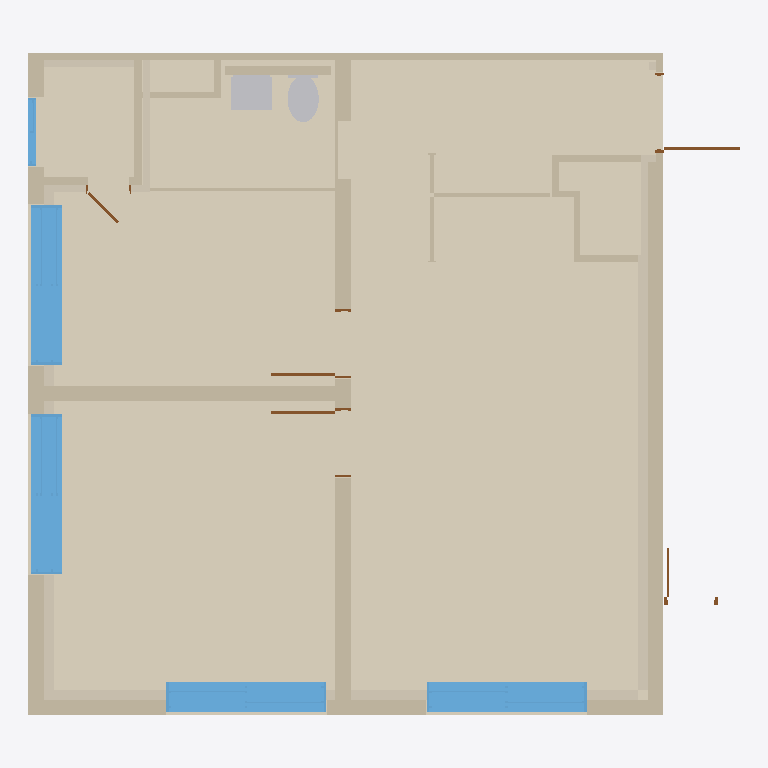
Plan cut of the same IFC building model at storey 'A32-65-U13' (level 0.00 m, cut at 1.40 m), seen from above with north up, elements coloured by IFC class: 15 walls (beige), 14 coverings (cream), 5 windows (light blue), 5 doors (brown), 3 other elements (light grey). Cut surfaces are drawn darker.
Extent 9.3 m × 8.7 m × 3.0 m (x, y, z). Storeys (1): A32-65-U13 at 0.00 m. Elements (54): 25 IfcWall, 14 IfcCovering, 5 IfcDoor, 5 IfcWindow, 2 IfcBuildingElementProxy, 2 IfcSanitaryTerminal, 1 IfcSlab.

HEADER;
FILE_DESCRIPTION(('ViewDefinition[DesignTransferView]'),'2;1');
FILE_NAME('/dev/null','2026-10-20T20:54:56+09:00',(''),(''),'IfcOpenShell 0.9.0','IfcOpenShell 0.9.0','Nobody');
FILE_SCHEMA(('IFC4'));
ENDSEC;
DATA;
#1=IFCPROJECT('1YcMi3fiXPXfh9o6ePmD4s',$,'A32-65-U13',$,$,$,$,(#10),#5);
#12=IFCSITE('2gtrVX0frVmBYfA_0hHrmt',$,'A32 source coordinate system',$,$,$,$,$,$,$,$,$,$,$);
#13=IFCBUILDING('0jLAVXSezQFRv0nXV6HJO_',$,'주거동 · 3층–옥탑지붕',$,$,$,$,$,$,$,$,$);
#16=IFCBUILDINGSTOREY('23B3W7LCfR$hfAISrcjaUc',$,'A32-65-U13',$,$,#25,$,$,$,0.0);
#418=IFCCOVERING('0qeFIHw69KrR903$PkUa43',$,'F-U13 / 65형 바닥',$,$,#4865,#446,$,$);
#384=IFCCOVERING('02AGPnvjfQrvSZSaTaFaAq',$,'B12 / 욕실 바닥',$,$,#4775,#406,$,$);
#1326=IFCWALL('0zMVB$UczMIxzwODOT93QM',$,'concrete / CAD 벽체 058',$,$,#4675,#1350,$,$);
#1362=IFCWALL('3UAEGVtZPGhxmJBTqJq1yZ',$,'concrete / CAD 벽체 061',$,$,#4915,#1387,$,$);
#1461=IFCWALL('0TucVPxjzKSf4wTWdxkKhv',$,'concrete / CAD 벽체 065',$,$,#4830,#1486,$,$);
#523=IFCCOVERING('36uDEHZe5U1fJVLKUVY4od',$,'INS079 / CAD 외피 단열재',$,$,#4725,#546,$,.INSULATION.);
#1399=IFCWALL('3durWE3_PVfBZg0pvBsHpv',$,'concrete / CAD 벽체 063',$,$,#4810,#1420,$,$);
#2172=IFCWINDOW('2s7DCU3WfOxQy$D67eQrbP',$,'WIN001 / 2열 창',$,$,#4800,#2468,$,2.2,2.1,$,$,$);
#2480=IFCWINDOW('1axbYAhXXGEByEMQm4rCEh',$,'WIN002 / 2열 창',$,$,#4785,#2773,$,2.2,2.1,$,$,$);
#2946=IFCWINDOW('2XAKs6Ts5IIAvFk4AmQ3gM',$,'WIN011 / 2열 창',$,$,#4665,#3239,$,2.2,2.1,$,$,$);
#3251=IFCWINDOW('2Zd9v2ogHSTPmvLcrb6kiC',$,'WIN012 / 2열 창',$,$,#4900,#3544,$,2.2,2.1,$,$,$);
#1498=IFCWALL('3CF74ophnVMP1ayDkr9fRl',$,'concrete / CAD 벽체 070',$,$,#4895,#1517,$,$);
#591=IFCCOVERING('0Vxasn8oXLC8JMCw978ViK',$,'INS089 / CAD 외피 단열재',$,$,#4650,#613,$,.INSULATION.);
#1432=IFCWALL('0Btt34awTSiuMcY1bqMu8P',$,'concrete / CAD 벽체 064',$,$,#4820,#1449,$,$);
#1558=IFCWALL('2wnVmQsDnHwvLxufb8c8qi',$,'partition / CAD 벽체 096',$,$,#4920,#1586,$,$);
#1693=IFCWALL('2USxDXweXPOwYTSaL6qfww',$,'partition / CAD 벽체 117',$,$,#4795,#1731,$,$);
#4014=IFCSANITARYTERMINAL('0VccEETw9K5QAsOMOSVPbK',$,'B12 / 세면기',$,$,#4935,#4245,$,.WASHHANDBASIN.);
#1778=IFCWALL('1UkE3YE_bGOOuu0FXBBqLP',$,'ubr / CAD 벽체 019',$,$,#4815,#1798,$,$);
#626=IFCCOVERING('1cNaVkjkTTi94b_Jm6u1q6',$,'INS090 / CAD 외피 단열재',$,$,#4855,#643,$,.INSULATION.);
#3556=IFCSANITARYTERMINAL('26KKm3TIzHYRaJSMTHapxD',$,'B12 / 양변기',$,$,#4750,#3986,$,.TOILETPAN.);
#559=IFCCOVERING('3jmSfZnnvR2vj2BjS7ptWM',$,'INS085 / CAD 외피 단열재',$,$,#4695,#578,$,.INSULATION.);
#1810=IFCWALL('2kAkAvBwbGKej9ka8KdWAT',$,'B12 / 욕실 구획 보완',$,$,#4700,#1851,$,$);
#686=IFCCOVERING('3hIpdSyTnP1PaXevs1b6xD',$,'INS094 / CAD 외피 단열재',$,$,#4910,#703,$,.INSULATION.);
#1529=IFCWALL('0mdYSH3afV79j0n0RAXIjn',$,'concrete / CAD 벽체 071',$,$,#4770,#1546,$,$);
#2785=IFCWINDOW('3or3PsOAjMSwTqO1efYSHl',$,'WIN003 / 1열 창',$,$,#4925,#2934,$,2.2,0.900000000000473,$,$,$);
#493=IFCCOVERING('01IIDqJLrSeAiWAuQ1dRTP',$,'INS078 / CAD 외피 단열재',$,$,#4705,#510,$,.INSULATION.);
#1631=IFCWALL('1ydQ0WyPTH1PYjrazLauoj',$,'partition / CAD 벽체 104',$,$,#4685,#1648,$,$);
#26=IFCBUILDINGELEMENTPROXY('29urL56cXUyOxchmK9quYl',$,'양변기 좌석',$,$,#4755,#332,$,$);
#716=IFCCOVERING('2$RKSzKKDSNAhWGEYRHomp',$,'INS099 / CAD 외피 단열재',$,$,#4655,#738,$,.INSULATION.);
#1749=IFCWALL('3zIh1M1VTTEez0lMJBOxJo',$,'partition / CAD 벽체 124',$,$,#4845,#1766,$,$);
#841=IFCDOOR('2bcqtyVcvG7R3xNfPoARMT',$,'D022 / 원본 문짝',$,$,#4870,#861,$,2.2,0.99,$,$,$);
#873=IFCDOOR('1GhLlCEp5TUh3vL1tyaTOC',$,'D037 / 원본 문짝',$,$,#4835,#890,$,2.2,0.84,$,$,$);
#902=IFCDOOR('0SkVB6E1fP0PCdomCkInnb',$,'D038 / 원본 문짝',$,$,#4710,#919,$,2.2,0.84,$,$,$);
#1660=IFCWALL('3H_suVWgnL8hIhb5SNv7C9',$,'partition / CAD 벽체 105',$,$,#4660,#1681,$,$);
#751=IFCCOVERING('2dA2zZapbO5f10ZJBN3JIo',$,'INS106 / CAD 외피 단열재',$,$,#4965,#768,$,.INSULATION.);
#1598=IFCWALL('3H2HjIM7jJ_wnhjhb9kPTg',$,'partition / CAD 벽체 103',$,$,#4960,#1619,$,$);
#960=IFCDOOR('1NOLzpfYLK8gj7YBWHu9be',$,'D-REC051 / 원본 피난구역 문',$,$,#4735,#977,$,2.2,0.6400000000221002,$,$,$);
#931=IFCDOOR('0NBxiT4rnP$OrCh$R$_UQa',$,'D039 / 원본 문짝',$,$,#4880,#948,$,2.2,0.5540000000000473,$,$,$);
#656=IFCCOVERING('1KihbwVrHIYvfMWxOpCOA1',$,'INS091 / CAD 외피 단열재',$,$,#4950,#673,$,.INSULATION.);
#781=IFCCOVERING('1yOKjFQFHHBPY3riX7UhDu',$,'INS107 / CAD 외피 단열재',$,$,#4955,#798,$,.INSULATION.);
#811=IFCCOVERING('1ZvxzEoJvMNxue8k$PmvaO',$,'INS108 / CAD 외피 단열재',$,$,#4890,#828,$,.INSULATION.);
#458=IFCCOVERING('1riXKEUzHNOeEFVTNtlEHs',$,'INS076 / CAD 외피 단열재',$,$,#4825,#478,$,.INSULATION.);
ENDSEC;
